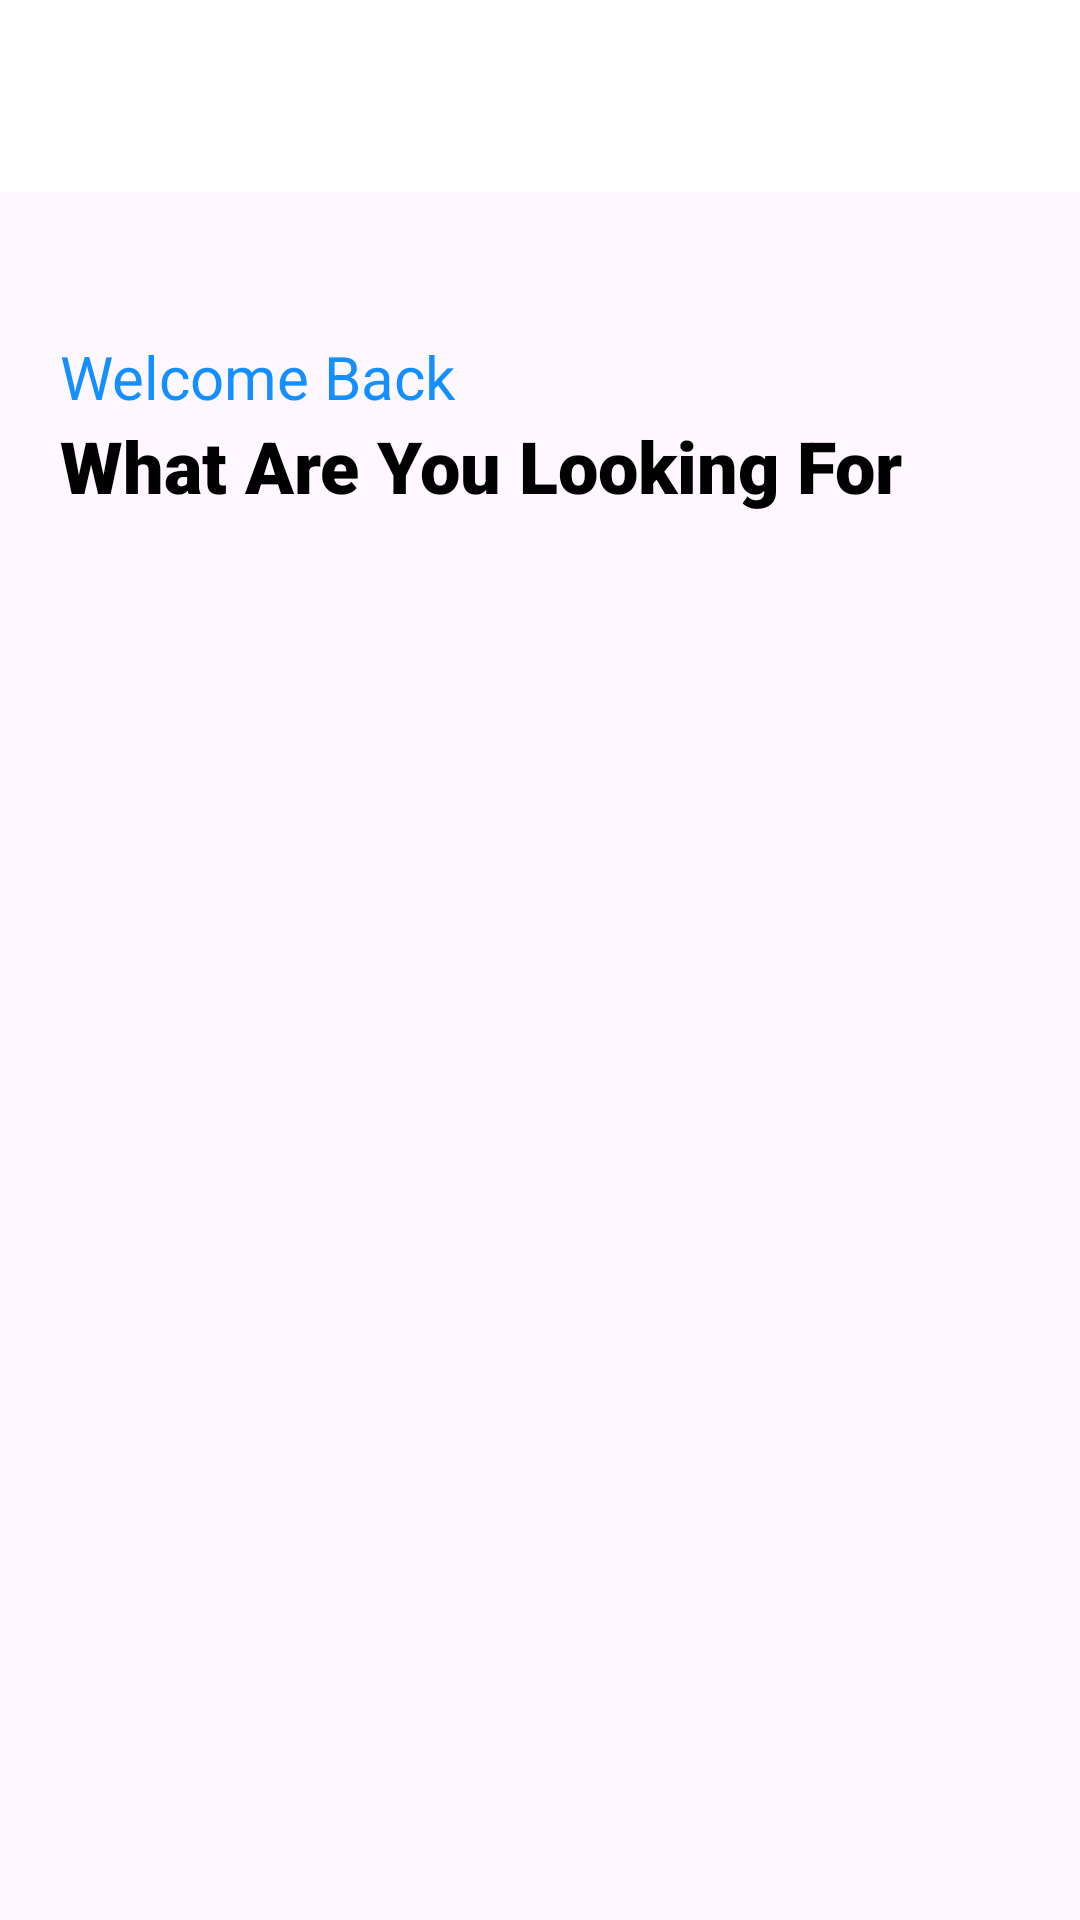

Android layout source for this screen:
<!-- AndroidManifest.xml: application theme Theme.Medicali -->
<!-- res/layout/activity_main.xml -->
<?xml version="1.0" encoding="utf-8"?>
<androidx.constraintlayout.widget.ConstraintLayout xmlns:android="http://schemas.android.com/apk/res/android"
    xmlns:app="http://schemas.android.com/apk/res-auto"
    xmlns:tools="http://schemas.android.com/tools"
    android:layout_width="match_parent"
    android:layout_height="match_parent"
    tools:context=".MainActivity">

    <include
        android:id="@+id/toolbar"
        layout="@layout/toolbar"
        app:layout_constraintStart_toStartOf="parent"
        app:layout_constraintTop_toTopOf="parent"></include>

    <TextView
        android:id="@+id/textView"
        android:layout_width="wrap_content"
        android:layout_height="wrap_content"
        android:layout_marginStart="20dp"
        android:layout_marginTop="48dp"
        android:text="Welcome Back"
        android:textColor="#148FFF"
        android:textSize="20sp"
        app:layout_constraintBottom_toTopOf="@+id/textView2"
        app:layout_constraintStart_toStartOf="parent"
        app:layout_constraintTop_toBottomOf="@+id/toolbar"
        app:layout_constraintVertical_bias="0.0" />

    <TextView
        android:id="@+id/textView2"
        android:layout_width="wrap_content"
        android:layout_height="wrap_content"
        android:fontFamily="sans-serif-black"
        android:text="What Are You Looking For"
        android:textColor="@color/black"
        android:textColorHint="@color/black"
        android:textSize="24sp"
        app:layout_constraintStart_toStartOf="@+id/textView"
        app:layout_constraintTop_toBottomOf="@+id/textView" />

    <ImageButton
        android:id="@+id/imageButton3"
        android:layout_width="wrap_content"
        android:layout_height="wrap_content"
        android:layout_marginTop="16dp"
        android:background="@drawable/searchme"
        app:layout_constraintEnd_toEndOf="parent"
        app:layout_constraintStart_toStartOf="parent"
        app:layout_constraintTop_toBottomOf="@+id/textView2"
        tools:ignore="SpeakableTextPresentCheck" />

    <androidx.recyclerview.widget.RecyclerView
        android:id="@+id/recyclerviewy"
        android:layout_width="wrap_content"
        android:layout_height="wrap_content"
        android:layout_marginStart="8dp"
        android:layout_marginTop="16dp"
        android:layout_marginEnd="8dp"
        app:layout_constraintBottom_toBottomOf="parent"
        app:layout_constraintEnd_toEndOf="parent"
        app:layout_constraintHorizontal_bias="0.0"
        app:layout_constraintStart_toStartOf="parent"
        app:layout_constraintVertical_bias="1.0" />

</androidx.constraintlayout.widget.ConstraintLayout>
<!-- res/layout/toolbar.xml (included above) -->
<?xml version="1.0" encoding="utf-8"?>
<androidx.appcompat.widget.Toolbar xmlns:android="http://schemas.android.com/apk/res/android"
    android:layout_width="match_parent"
    android:layout_height="wrap_content"
    xmlns:app="http://schemas.android.com/apk/res-auto"
    android:elevation="4dp"

    app:popupTheme="@style/ThemeOverlay.AppCompat.Light"
    android:background="#FFFFFF">

</androidx.appcompat.widget.Toolbar>
<!-- resources referenced by this layout -->
<resources>
  <style name="Theme.Medicali" parent="Base.Theme.Medicali" />
  <style name="Base.Theme.Medicali" parent="Theme.Material3.DayNight.NoActionBar">
          
          
      </style>
  <!-- not gathered from this repository: default colours our renderer supplied (Android Studio template values) -->
  <color name="black">#FF000000</color>
</resources>
